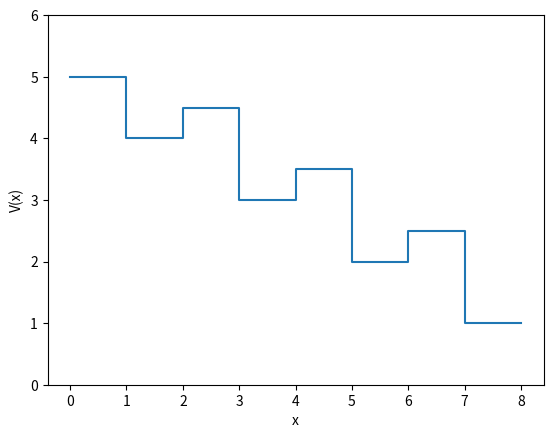

Generate this figure with matplotlib:
#=============================================================================80
#                 Python 2 Piece-Wise Constant Potential Figure		       #
#=============================================================================80
#    Discussion:
#       Python 2 Figure, Representing a Piecewise Potential in arbitrary units.
#    Modified:
#       4 April 2018
#    Author:
#       Shane Flynn
#==============================================================================#
import matplotlib.pyplot as plt
#==============================================================================#
# 	   Define Domain and Range as a decaying step-wise function	       #
#==============================================================================#
x = [0,1,2,3,4, 5, 6, 7, 8]
y = [5, 5,4,4.5,3, 3.5, 2, 2.5, 1]
#==============================================================================#
# 	   		Plot Figure and Save as png			       #
#==============================================================================#
plt.step(x, y)
plt.xlabel('x')
plt.ylabel('V(x)')
plt.ylim(ymin=0) 
plt.ylim(ymax=6) 
plt.savefig('piecewise.png') 
plt.close()
